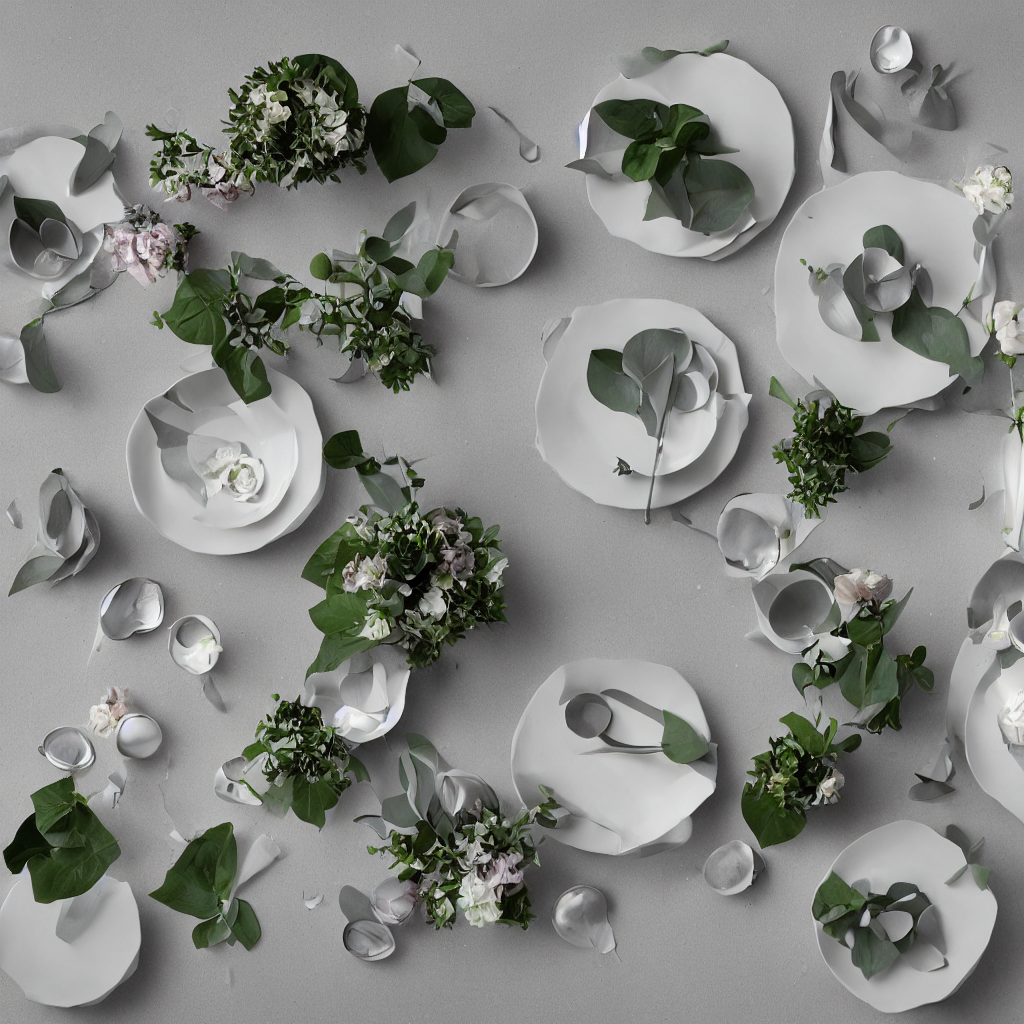
Generation parameters embedded in this image by AUTOMATIC1111 Stable Diffusion web UI or a fork of it (Forge, ...) (PNG 'parameters' text chunk):
Moonlight evening series tableware advertising in a romantic garden setting with soft silver moonlight, natural green colors, and delicate floral patterns. Incorporate subtle light and shadow effects to highlight its use in an outdoor romantic garden evening. Create a sophisticated and mysterious visual effect, suitable for holding high-end and romantic outdoor banquets. Clear background with geometric elements, 85mm shot, interior lighting, Octane Render, high resolution.
Steps: 20, Sampler: DPM++ 2M Karras, CFG scale: 7, Seed: 2489368940, Size: 1024x1024, Model hash: c6bbc15e32, Model: sd-v1-5-inpainting, Conditional mask weight: 1.0, Version: v1.6.1